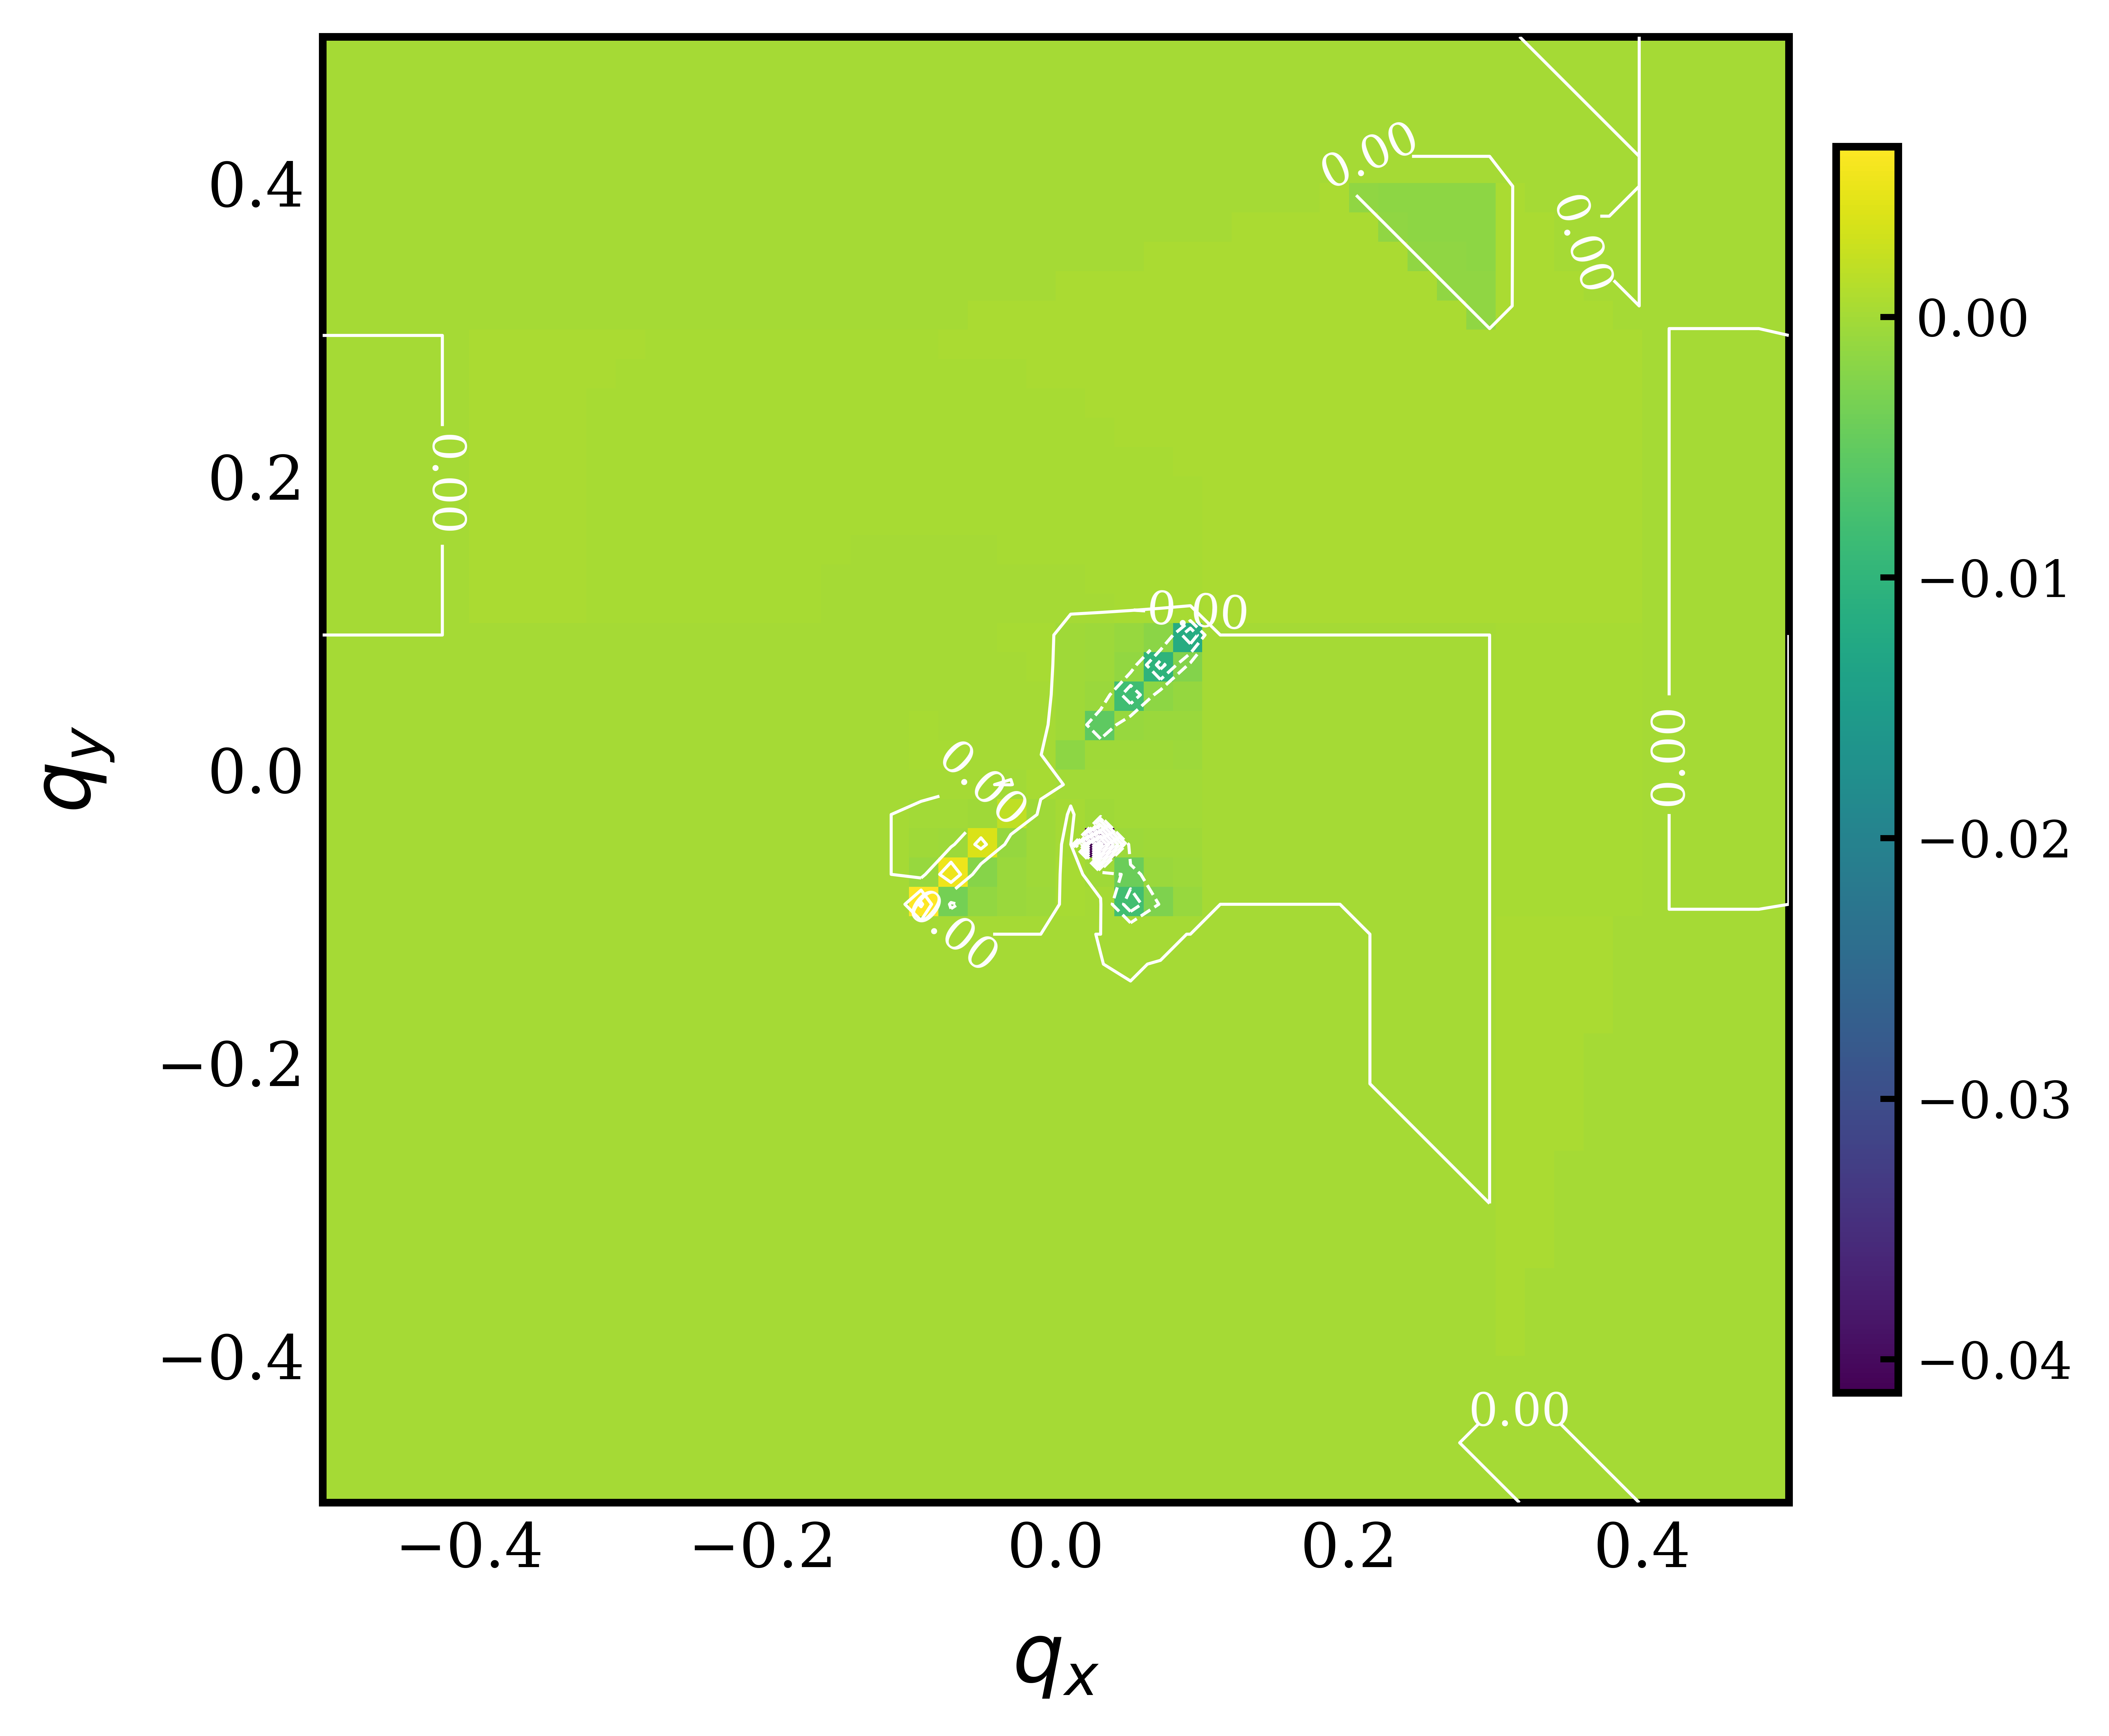

The data file committed next to this chart (first rows):
, -0.5, -0.47959183673469385, -0.45918367346938777, -0.4387755102040816, -0.41836734693877553, -0.3979591836734694, -0.37755102040816324, -0.35714285714285715, -0.33673469387755106, -0.3163265306122449, -0.29591836734693877, -0.2755102040816327, -0.25510204081632654, -0.23469387755102045, -0.2142857142857143, -0.1938775510204082, -0.17346938775510207, -0.15306122448979592, -0.13265306122448983, -0.11224489795918369, -0.0918367346938776, -0.07142857142857145, -0.05102040816326536
-0.5, 1.0687551371635685e-15, 1.068755137163562e-15, 1.0687551371635549e-15, 8.012874505956922e-16, 8.01287450595688e-16, 8.012874505829963e-16, 8.012874505828188e-16, 8.012874505888864e-16, 8.012874505824455e-16, 8.01287450588681e-16, 8.012874505820471e-16, 8.012874505818383e-16, 8.012874505816228e-16, 8.01287450581401e-16, 8.012874505811727e-16, 8.012874505809383e-16, 8.012874505806982e-16, 8.012874505804525e-16, 8.012874505802021e-16, 8.012874505799474e-16, 1.2166597040560287e-18, 1.2166597040556106e-18, 1.216659704055191e-18
-0.4796, 1.068755137163562e-15, 1.0687551371635545e-15, 1.068755137163547e-15, 8.012874505956879e-16, 8.012874505956835e-16, 8.012874505828041e-16, 8.012874505826165e-16, 8.012874505824219e-16, 8.012874505822207e-16, 8.012874505820123e-16, 8.012874505817968e-16, 8.012874505815737e-16, 8.012874505813437e-16, 8.01287450581106e-16, 8.012874505808611e-16, 8.012874505806093e-16, 8.012874505803506e-16, 8.012874505800855e-16, 8.012874505798148e-16, 8.01287450579539e-16, 8.012874505792593e-16, 8.012874505789766e-16, 8.012874505786921e-16
-0.4592, 1.0687551371635549e-15, 1.068755137163547e-15, 1.0687551371635391e-15, 8.012874505956835e-16, 8.012874505827954e-16, 8.012874505826037e-16, 8.012874505824052e-16, 8.012874505821988e-16, 8.012874505819849e-16, 8.01287450581763e-16, 8.012874505815332e-16, 8.01287450581295e-16, 8.012874505810484e-16, 8.012874505807934e-16, 8.0128745058053025e-16, 8.012874505802589e-16, 8.012874505799797e-16, 8.012874505796931e-16, 8.012874505793996e-16, 8.012874505791001e-16, 8.012874505787956e-16, 8.012874505784876e-16, 8.012874505781777e-16
-0.4388, 1.0687551371635472e-15, 1.0687551371635391e-15, 1.0687551371635308e-15, 1.0687551371451993e-15, 8.012874505825975e-16, 8.012874505823948e-16, 8.012874505821841e-16, 8.012874505819651e-16, 8.012874505817377e-16, 8.012874505815012e-16, 8.012874505812557e-16, 8.012874505810004e-16, 8.012874505807361e-16, 8.01287450580462e-16, 8.012874505801785e-16, 8.012874505798854e-16, 8.012874505795831e-16, 8.012874505792721e-16, 8.012874505789531e-16, 8.012874505786268e-16, 8.012874505782945e-16, 8.01287450577958e-16, 8.012874505776187e-16
-0.4184, 1.0687551371635393e-15, 1.0687551371635312e-15, 1.0687551371452034e-15, 1.0687551371449315e-15, 8.012874505823914e-16, 8.012874505821768e-16, 8.012874505819535e-16, 8.012874505817207e-16, 8.012874505814781e-16, 8.012874505812256e-16, 8.012874505809627e-16, 8.012874505806894e-16, 8.012874505804053e-16, 8.012874505801101e-16, 8.012874505798036e-16, 8.012874505794864e-16, 8.012874505791582e-16, 8.012874505788199e-16, 8.012874505784719e-16, 8.012874505781153e-16, 8.012874505777512e-16, 8.012874505773817e-16, 8.012874505770089e-16
-0.398, 1.068755133176928e-15, 1.0687551331205605e-15, 1.0687551371449403e-15, 1.068755137144653e-15, 8.012874505821768e-16, 8.012874505819493e-16, 8.012874505817122e-16, 8.012874505814644e-16, 8.012874505812057e-16, 8.012874505809355e-16, 8.012874505806541e-16, 8.0128745058036025e-16, 8.012874505800542e-16, 8.012874505797355e-16, 8.012874505794039e-16, 8.012874505790593e-16, 8.012874505787023e-16, 8.012874505783329e-16, 8.012874505779519e-16, 8.012874505775605e-16, 8.012874505771602e-16, 8.012874505767529e-16, 8.012874505763411e-16
-0.3776, 1.0687551331248754e-15, 1.0687551330655087e-15, 1.0687551371446672e-15, 1.0687551371443635e-15, 8.012874505819535e-16, 8.012874505817122e-16, 8.012874505814597e-16, 8.012874505811957e-16, 8.012874505809191e-16, 8.012874505806302e-16, 8.012874505803279e-16, 8.012874505800118e-16, 8.012874505796814e-16, 8.012874505793364e-16, 8.012874505789766e-16, 8.012874505786014e-16, 8.012874505782114e-16, 8.012874505778069e-16, 8.012874505773885e-16, 8.012874505769573e-16, 8.0128745057651485e-16, 8.012874505760636e-16, 8.012874505756068e-16
-0.3571, 1.0687551330710465e-15, 1.0687551330084845e-15, 1.0687551371443838e-15, 1.0687551371440625e-15, 1.0687551371437265e-15, 8.012874505814644e-16, 8.012874505811957e-16, 8.012874505809138e-16, 8.012874505806182e-16, 8.012874505803083e-16, 8.012874505799833e-16, 8.012874505796424e-16, 8.01287450579285e-16, 8.012874505789108e-16, 8.012874505785191e-16, 8.012874505781094e-16, 8.012874505776823e-16, 8.012874505772375e-16, 8.012874505767761e-16, 8.012874505762987e-16, 8.012874505758078e-16, 8.012874505753057e-16, 8.01287450574796e-16
-0.3367, 1.0687551330153996e-15, 1.068755132949434e-15, 1.0687551328802889e-15, 1.06875513714375e-15, 1.0687551371433936e-15, 8.012874505812057e-16, 8.012874505809191e-16, 8.012874505806182e-16, 8.012874505803019e-16, 8.012874505799691e-16, 8.012874505796188e-16, 8.012874505792506e-16, 8.012874505788632e-16, 8.012874505784561e-16, 8.012874505780285e-16, 8.0128745057758e-16, 8.012874505771103e-16, 8.012874505766195e-16, 8.012874505761081e-16, 8.012874505755776e-16, 8.012874505750297e-16, 8.012874505744677e-16, 8.012874505738955e-16
-0.3163, 1.068755132957899e-15, 1.0687551328883106e-15, 1.0687551328152248e-15, 1.0687551371434251e-15, 1.0687551371430465e-15, 8.012874505809355e-16, 8.012874505806302e-16, 8.012874505803083e-16, 8.012874505799691e-16, 8.01287450579611e-16, 8.012874505792332e-16, 8.012874505788345e-16, 8.012874505784137e-16, 8.012874505779698e-16, 8.012874505775018e-16, 8.012874505770089e-16, 8.012874505764905e-16, 8.012874505759467e-16, 8.012874505753776e-16, 8.012874505747847e-16, 8.012874505741698e-16, 8.012874505735366e-16, 8.012874505728901e-16
-0.2959, 1.7571980559123127e-15, 1.7571980558016306e-15, 1.757198055685145e-15, 1.7571980625478975e-15, 1.757198062547284e-15, 8.000707909390063e-16, 8.000707909386807e-16, 8.000707909383368e-16, 8.000707909379729e-16, 8.000707909375878e-16, 8.000707909371801e-16, 8.000707909367483e-16, 8.00070790936291e-16, 8.000707909358064e-16, 8.000707909352936e-16, 8.000707909347509e-16, 8.000707909341776e-16, 8.000707909335732e-16, 8.000707909329376e-16, 8.000707909322725e-16, 8.000707909315794e-16, 8.000707909308624e-16, 8.000707909301275e-16
-0.2755, 1.7571980558199643e-15, 1.7571980557031082e-15, 1.7571980555798627e-15, 1.757198062547363e-15, 1.7571980625467112e-15, 8.000707909387133e-16, 8.000707909383653e-16, 8.000707909379963e-16, 8.000707909376052e-16, 8.000707909371897e-16, 8.000707909367483e-16, 8.0007079093627895e-16, 8.000707909357797e-16, 8.000707909352488e-16, 8.00070790934684e-16, 8.000707909340833e-16, 8.000707909334457e-16, 8.000707909327696e-16, 8.000707909320553e-16, 8.000707909313028e-16, 8.000707909305148e-16, 8.000707909296952e-16, 8.000707909288511e-16
-0.2551, 1.7571980557247517e-15, 1.7571980556013408e-15, 1.757198055470895e-15, 1.7571980553328498e-15, 1.7571980625461152e-15, 8.000707909384076e-16, 8.0007079093803525e-16, 8.000707909376396e-16, 8.000707909372185e-16, 8.000707909367697e-16, 8.00070790936291e-16, 8.000707909357797e-16, 8.000707909352337e-16, 8.0007079093465e-16, 8.000707909340259e-16, 8.000707909333588e-16, 8.000707909326463e-16, 8.000707909318867e-16, 8.000707909310785e-16, 8.000707909302219e-16, 8.000707909293188e-16, 8.000707909283739e-16, 8.000707909273955e-16
-0.2347, 1.7571980556266948e-15, 1.7571980554963351e-15, 1.7571980553582294e-15, 1.7571980552117198e-15, 1.7571980625454964e-15, 8.000707909380892e-16, 8.000707909376908e-16, 8.000707909372658e-16, 8.00070790936812e-16, 8.000707909363265e-16, 8.000707909358064e-16, 8.000707909352488e-16, 8.0007079093465e-16, 8.000707909340066e-16, 8.000707909333149e-16, 8.000707909325711e-16, 8.000707909317714e-16, 8.000707909309131e-16, 8.000707909299931e-16, 8.000707909290106e-16, 8.000707909279672e-16, 8.000707909268672e-16, 8.000707909257206e-16
-0.2143, 1.7571980555258407e-15, 1.7571980553881294e-15, 1.7571980552418906e-15, 1.7571980550863596e-15, 1.7571980625448546e-15, 8.000707909377581e-16, 8.000707909373316e-16, 8.000707909368748e-16, 8.000707909363851e-16, 8.000707909358592e-16, 8.000707909352936e-16, 8.00070790934684e-16, 8.000707909340259e-16, 8.000707909333149e-16, 8.000707909325456e-16, 8.00070790931713e-16, 8.0007079093081165e-16, 8.000707909298359e-16, 8.000707909287818e-16, 8.000707909276461e-16, 8.000707909264289e-16, 8.000707909251344e-16, 8.000707909237735e-16
-0.1939, 1.7571980554222721e-15, 1.7571980552768004e-15, 1.7571980551219484e-15, 1.7571980549568239e-15, 1.7571980625441892e-15, 8.000707909374142e-16, 8.000707909369573e-16, 8.000707909364661e-16, 8.000707909359374e-16, 8.000707909353673e-16, 8.000707909347509e-16, 8.000707909340833e-16, 8.000707909333588e-16, 8.000707909325711e-16, 8.00070790931713e-16, 8.2533192429907e-16, 8.00070790929756e-16, 8.000707909286405e-16, 8.000707909274239e-16, 8.000707909260997e-16, 8.000707909246651e-16, 8.000707909231224e-16, 8.000707909214836e-16
-0.1735, 1.7571980553161192e-15, 1.7571980551624787e-15, 1.7571980549985264e-15, 1.7571980548232287e-15, 1.7571980546354293e-15, 8.000707909370577e-16, 8.000707909365678e-16, 8.000707909360395e-16, 8.000707909354684e-16, 8.000707909348498e-16, 8.000707909341776e-16, 8.000707909334457e-16, 8.000707909326463e-16, 8.000707909317714e-16, 8.0007079093081165e-16, 9.368546064555596e-16, 9.224101227775857e-16, 8.000707909273101e-16, 8.000707909258954e-16, 8.000707909243365e-16, 8.000707909226257e-16, 8.000707909207614e-16, 8.000707909187543e-16
-0.1531, 1.757198055207557e-15, 1.7571980550453483e-15, 1.7571980548718152e-15, 1.7571980546857683e-15, 1.75719805448586e-15, 8.00070790936689e-16, 8.00070790936164e-16, 8.000707909355957e-16, 8.000707909349784e-16, 8.000707909343067e-16, 8.000707909335732e-16, 8.000707909327696e-16, 8.000707909318867e-16, 8.000707909309131e-16, 8.000707909298359e-16, 1.0728416510943601e-15, 1.0633669888746318e-15, 1.0453663395709332e-15, 8.000707909241673e-16, 8.000707909223138e-16, 8.000707909202475e-16, 8.000707909179576e-16, 8.000707909154501e-16
-0.1327, 1.757198055096819e-15, 1.7571980549256601e-15, 1.7571980547420837e-15, 1.75719805454473e-15, 1.7571980543320295e-15, 8.000707909363088e-16, 8.000707909357462e-16, 8.000707909351348e-16, 8.000707909344681e-16, 8.000707909337389e-16, 8.000707909329376e-16, 8.000707909320553e-16, 8.000707909310785e-16, 8.000707909299931e-16, 8.000707909287818e-16, 1.241028342509511e-15, 1.2396286672599248e-15, 1.2291652871607416e-15, 1.2061370324131818e-15, 8.000707909199798e-16, 8.000707909174483e-16, 8.000707909145835e-16, 6.24084212761693e-26
-0.1122, 1.757198054984208e-15, 1.7571980548037468e-15, 1.7571980546097012e-15, 1.7571980544005128e-15, 1.7571980541743713e-15, 8.00070790935918e-16, 8.000707909353158e-16, 8.000707909346584e-16, 8.000707909339385e-16, 8.000707909331467e-16, 8.000707909322725e-16, 8.000707909313028e-16, 8.000707909302219e-16, 8.000707909290106e-16, 8.000707909276461e-16, 1.4524709496568447e-15, 1.4640831229029712e-15, 1.4665991108601045e-15, 1.455770930078671e-15, 1.425331278334669e-15, 8.000707909141247e-16, 6.240842127610819e-26, 6.240842127582522e-26
-0.09184, 6.52875716914454e-23, 6.528757168223791e-23, 6.528757167231238e-23, 6.528757166158277e-23, 6.528757164994842e-23, 6.528757082627675e-23, 6.528757078759503e-23, 6.528757074520624e-23, 6.528757069856334e-23, 6.528757064700915e-23, 6.528757058974828e-23, 6.528757052581021e-23, 6.528757045400096e-23, 6.528757037283866e-23, 6.528757028046781e-23, 2.396327319641039e-23, 2.4417577254319546e-23, 2.4761458129546313e-23, 2.4925783570186088e-23, 2.4802589090736673e-23, 0.006533, -0.003515, -0.001255
-0.07143, 6.52875716858678e-23, 6.528757167618295e-23, 6.528757166571708e-23, 6.528757165437273e-23, 6.528757164203523e-23, 6.528757080185729e-23, 6.528757076055223e-23, 6.528757071510412e-23, 6.528757066486597e-23, 6.528757060905116e-23, 6.528757054669425e-23, 6.528757047659846e-23, 6.528757039726408e-23, 6.52875703067894e-23, 6.528757020273205e-23, 2.8901043783800625e-23, 2.9836574264970055e-23, 3.071499868800581e-23, 3.146325791364446e-23, 3.1956419035478343e-23, -0.0009045, 0.005396, -0.0021
-0.05102, 6.528757168026725e-23, 6.528757167009712e-23, 6.528757165908071e-23, 6.528757164710834e-23, 6.528757163405074e-23, 6.528757077717571e-23, 6.528757073316486e-23, 6.528757068454766e-23, 6.528757063056676e-23, 6.52875705702907e-23, 6.528757050256131e-23, 6.528757042592132e-23, 6.528757033851223e-23, 6.528757023792882e-23, 6.528757012100612e-23, 3.5550459353357554e-23, 3.729729579067448e-23, 3.9125005978689454e-23, 4.0981336939994765e-23, 4.275391403257319e-23, -0.0002274, -0.0005064, 0.003909
-0.03061, 6.528757167467573e-23, 6.52875716640174e-23, 6.528757165244635e-23, 6.528757163984027e-23, 6.528757162605424e-23, 6.528757075242847e-23, 6.528757070566706e-23, 6.52875706538179e-23, 6.528757059600542e-23, 6.528757053114156e-23, 6.528757045785745e-23, 6.528757037440705e-23, 6.528757027852823e-23, 6.528757016723816e-23, 6.528757003652358e-23, 4.480634958039106e-23, 4.7973028408679534e-23, 5.155839661190266e-23, 5.561594456858719e-23, 6.017309218178106e-23, -3.6827397112311206e-05, -8.262515232311876e-05, -0.0001999
-0.0102, 6.528757166913034e-23, 6.528757165798714e-23, 6.528757164586486e-23, 6.528757163262851e-23, 6.528757161811734e-23, 6.528757072785613e-23, 6.528757067834971e-23, 6.528757062326984e-23, 6.528757056161949e-23, 6.528757049214888e-23, 6.528757041326996e-23, 6.528757032293368e-23, 6.528757021844981e-23, 6.528757009621492e-23, 6.528756995128947e-23, 5.82354530250353e-23, 6.401972636810946e-23, 7.106535750521417e-23, 7.982699551251985e-23, 9.099954167013752e-23, 4.6786681139991356e-05, 3.172509794981636e-05, 1.2961495746862208e-05
0.0102, 6.528757166367356e-23, 6.528757165205629e-23, 6.528757163939533e-23, 6.528757162554345e-23, 6.528757161032455e-23, 6.528757070374537e-23, 6.528757065156366e-23, 6.528757059333729e-23, 6.528757052795183e-23, 6.528757045400096e-23, 6.528757036968448e-23, 6.528757027265999e-23, 6.52875701598223e-23, 6.528757002696562e-23, 6.528756986824913e-23, 6.845253190568632e-23, 7.129002543313014e-23, 8.02180738171865e-23, 9.170006344349189e-23, 1.0701309828264615e-22, 0.0002487, 0.0001984, 0.0001404
0.03061, 6.528757165835312e-23, 6.528757164628115e-23, 6.528757163310477e-23, 6.52875716186655e-23, 6.528757160277301e-23, 6.528757068042884e-23, 6.528757062571941e-23, 6.528757056453293e-23, 6.528757049565095e-23, 6.528757041753033e-23, 6.528757032818774e-23, 6.52875702250317e-23, 6.52875701046116e-23, 6.528756996223265e-23, 6.528756979134535e-23, 8.873685046028396e-23, 6.883477121019245e-23, 7.170448881934355e-23, 8.07431451747207e-23, 9.238668308564142e-23, 0.0001847, 0.0001405, 9.729933616209547e-05
0.05102, 6.528757165322161e-23, 6.52875716407241e-23, 6.528757162706773e-23, 6.528757161208438e-23, 6.52875715955721e-23, 6.528757065828128e-23, 6.528757060128196e-23, 6.528757053744072e-23, 6.528757046546046e-23, 6.528757038369832e-23, 6.528757029004422e-23, 6.528757018174513e-23, 6.528757005514557e-23, 6.528756990529575e-23, 6.528756972534383e-23, 1.234304815837243e-22, 8.937774605407988e-23, 6.922130035224431e-23, 7.212379338035037e-23, 8.12751255119525e-23, 0.0001549, 0.0001234, 0.0001004
0.07143, 6.528757164833585e-23, 6.528757163545269e-23, 6.528757162136497e-23, 6.528757160589762e-23, 6.528757158884037e-23, 6.528757063771127e-23, 6.528757057875912e-23, 6.528757051269935e-23, 6.528757043819415e-23, 6.528757035355728e-23, 6.528757025663718e-23, 6.528757014465201e-23, 6.528757001395447e-23, 6.528756985969246e-23, 6.528756967531782e-23, 1.9288934978431493e-22, 1.2464851200791937e-22, 9.002792839976821e-23, 6.961219195181278e-23, 7.254802443616261e-23, 0.0001474, 0.0001295, 0.0001246
0.09184, 6.528757164375595e-23, 6.528757163053823e-23, 6.528757161608183e-23, 6.528757160020802e-23, 6.52875715827028e-23, 6.52875706191481e-23, 6.52875705586826e-23, 6.528757049097447e-23, 6.528757041469497e-23, 6.528757032818774e-23, 6.528757022936975e-23, 6.528757011559914e-23, 6.52875699835015e-23, 6.52875698287474e-23, 6.528756964578913e-23, 3.7715202019972377e-22, 1.9571845532798832e-22, 1.2589035808628353e-22, 9.068760018722868e-23, 7.000752040770891e-23, 0.000154, 0.0001484, 0.0001574
0.1122, -5.678640193845012e-18, -5.678640193845011e-18, -5.678640193845009e-18, -5.678640193845008e-18, -5.6786401938450065e-18, 0.0004367, 0.0004178, 0.0003981, 0.0003776, 0.0003562, 0.0003341, 0.0003112, 0.0002877, 0.0002637, 0.0002394, 0.0002151, 0.0001913, 0.0001686, 0.0001479, 0.0001303, 0.0001226, 0.0001141, 0.0001123
0.1327, -5.678640193845011e-18, -5.67864019384501e-18, -5.678640193845008e-18, -5.6786401938450065e-18, -5.6786401938450065e-18, 0.0004325, 0.0004138, 0.0003943, 0.0003741, 0.0003532, 0.0003317, 0.0003096, 0.0002871, 0.0002644, 0.0002417, 0.0002195, 0.0001982, 0.0001786, 0.0001616, 0.0001479, 0.0001462, 0.0001417, 0.0001432
0.1531, -5.678640193845011e-18, -5.67864019384501e-18, -5.678640193845008e-18, -5.6786401938450065e-18, -5.678640193845005e-18, 0.0004294, 0.0004109, 0.0003919, 0.0003722, 0.0003519, 0.0003312, 0.0003102, 0.0002889, 0.0002678, 0.0002471, 0.0002272, 0.0002087, 0.0001923, 0.0001786, 0.0001686, 0.0001726, 0.0001713, 0.0001752
0.1735, -5.678640193845011e-18, -5.67864019384501e-18, -5.678640193845008e-18, -5.6786401938450065e-18, -5.678640193845005e-18, 0.0004274, 0.0004094, 0.0003908, 0.0003718, 0.0003524, 0.0003327, 0.0003129, 0.0002931, 0.0002738, 0.0002552, 0.0002378, 0.0002221, 0.0002087, 0.0001982, 0.0001913, 0.0002007, 0.0002018, 0.0002074
0.1939, -5.678640193845011e-18, -5.678640193845009e-18, -5.678640193845008e-18, -5.6786401938450065e-18, -5.678640193845005e-18, 0.0004265, 0.000409, 0.0003912, 0.000373, 0.0003545, 0.000336, 0.0003176, 0.0002996, 0.0002821, 0.0002657, 0.0002508, 0.0002378, 0.0002272, 0.0002195, 0.0002151, 0.0002295, 0.0002325, 0.0002394
0.2143, -5.678640193845011e-18, -5.678640193845009e-18, -5.678640193845008e-18, -5.6786401938450065e-18, -5.678640193845005e-18, 0.0004268, 0.00041, 0.0003929, 0.0003757, 0.0003584, 0.0003412, 0.0003243, 0.000308, 0.0002925, 0.0002783, 0.0002657, 0.0002552, 0.0002471, 0.0002417, 0.0002394, 0.0002587, 0.000263, 0.0002707
0.2347, -5.678640193845011e-18, -5.678640193845009e-18, -5.678640193845008e-18, -5.6786401938450065e-18, -5.678640193845005e-18, 0.0004282, 0.0004122, 0.0003961, 0.0003799, 0.0003638, 0.000348, 0.0003327, 0.0003181, 0.0003047, 0.0002925, 0.0002821, 0.0002738, 0.0002678, 0.0002644, 0.0002637, 0.0002875, 0.0002929, 0.0003011
0.2551, -5.678640193845011e-18, -5.678640193845009e-18, -5.678640193845008e-18, -5.6786401938450065e-18, -5.678640193845005e-18, 0.0004308, 0.0004157, 0.0004005, 0.0003854, 0.0003706, 0.0003562, 0.0003425, 0.0003298, 0.0003181, 0.000308, 0.0002996, 0.0002931, 0.0002889, 0.0002871, 0.0002877, 0.0003159, 0.000322, 0.0003305
0.2755, -5.678640193845011e-18, -5.678640193845009e-18, -5.678640193845008e-18, -5.6786401938450065e-18, -5.678640193845005e-18, 0.0004345, 0.0004203, 0.0004061, 0.0003922, 0.0003787, 0.0003658, 0.0003537, 0.0003425, 0.0003327, 0.0003243, 0.0003176, 0.0003129, 0.0003102, 0.0003096, 0.0003112, 0.0003436, 0.0003502, 0.0003589
0.2959, -5.678640193845011e-18, -5.678640193845009e-18, -5.678640193845008e-18, -5.6786401938450065e-18, -5.6786401938450065e-18, 0.0004392, 0.0004259, 0.0004128, 0.0004001, 0.0003879, 0.0003764, 0.0003658, 0.0003562, 0.000348, 0.0003412, 0.000336, 0.0003327, 0.0003312, 0.0003317, 0.0003341, 0.0003705, 0.0003774, 0.0003862
0.3163, 4.165240465279088e-16, 4.165240465279053e-16, 4.165240465279015e-16, 4.1652404652789767e-16, 4.1652404652789363e-16, 4.175379296075103e-16, 4.175379296073365e-16, 4.1753792960715985e-16, 4.1753792960698255e-16, 4.1753792960680747e-16, 4.17537929606638e-16, 4.1753792960647827e-16, 4.175379296063328e-16, 4.175379296062066e-16, 4.175379296061042e-16, 4.175379296060303e-16, 4.1753792960598794e-16, 4.1753792960597946e-16, 4.1753792960600495e-16, 4.175379296060635e-16, 1.0138830860436055e-18, 1.0138830860439462e-18, 0.0004186
0.3367, 4.1652404652790956e-16, 4.1652404652790625e-16, 4.165240465279028e-16, 4.1652404652789915e-16, 4.1774070622983497e-16, 4.175379296075991e-16, 4.1753792960744305e-16, 4.1753792960728675e-16, 4.1753792960713224e-16, 4.1753792960698255e-16, 4.175379296068406e-16, 4.175379296067101e-16, 4.1753792960659473e-16, 4.175379296064982e-16, 4.175379296064242e-16, 4.1753792960637557e-16, 4.175379296063543e-16, 4.1753792960636147e-16, 4.1753792960639657e-16, 4.1753792960645815e-16, 1.0138830860447676e-18, 1.0138830860450832e-18, 1.0138830860454494e-18
0.3571, 4.165240465279107e-16, 4.1652404652790744e-16, 4.1652404652790423e-16, 4.1774070622984034e-16, 4.1774070622983704e-16, 4.175379296076961e-16, 4.1753792960755704e-16, 4.175379296074199e-16, 4.1753792960728675e-16, 4.1753792960715985e-16, 4.1753792960704206e-16, 4.1753792960693655e-16, 4.175379296068461e-16, 4.1753792960677365e-16, 4.1753792960672183e-16, 4.1753792960669235e-16, 4.1753792960668643e-16, 4.1753792960670413e-16, 4.1753792960674505e-16, 4.1753792960680747e-16, 1.013883086045792e-18, 1.0138830860460838e-18, 1.0138830860464162e-18
0.3776, 4.1652404652791173e-16, 4.1652404652790877e-16, 4.1652404652790576e-16, 4.177407062298423e-16, 4.1774070622983926e-16, 4.1753792960779917e-16, 4.1753792960767655e-16, 4.1753792960755704e-16, 4.1753792960744305e-16, 4.175379296073365e-16, 4.1753792960723967e-16, 4.175379296071552e-16, 4.1753792960708535e-16, 4.175379296070322e-16, 4.1753792960699764e-16, 4.1753792960698255e-16, 4.175379296069875e-16, 4.1753792960701253e-16, 4.175379296070566e-16, 4.175379296071184e-16, 1.0138830860467016e-18, 1.0138830860469712e-18, 1.0138830860472734e-18
0.398, 4.1652404652791296e-16, 4.165240465279103e-16, 4.177407062298471e-16, 4.1774070622984434e-16, 4.177407062298415e-16, 4.175379296079068e-16, 4.1753792960779917e-16, 4.175379296076961e-16, 4.175379296075991e-16, 4.175379296075103e-16, 4.1753792960743146e-16, 4.175379296073648e-16, 4.175379296073118e-16, 4.17537929607274e-16, 4.175379296072526e-16, 4.1753792960724835e-16, 4.1753792960726126e-16, 4.1753792960729085e-16, 4.175379296073365e-16, 4.175379296073965e-16, 1.0138830860475138e-18, 1.0138830860477632e-18, 1.0138830860480393e-18
0.4184, 6.852083927977647e-16, 6.852083927977575e-16, 4.177407062298489e-16, 4.1774070622984636e-16, 4.17740706229844e-16, 4.175379296080171e-16, 4.175379296079235e-16, 4.1753792960783506e-16, 4.1753792960775317e-16, 4.175379296076798e-16, 4.175379296076162e-16, 4.175379296075641e-16, 4.175379296075249e-16, 4.1753792960749925e-16, 4.1753792960748816e-16, 4.175379296074919e-16, 4.175379296075103e-16, 4.1753792960754284e-16, 4.1753792960758874e-16, 4.175379296076466e-16, 1.013883086048243e-18, 1.0138830860484738e-18, 1.013883086048727e-18
0.4388, 6.85208392797769e-16, 6.852083927977624e-16, 4.177407062298509e-16, 4.1774070622984863e-16, 4.1774070622984636e-16, 4.1753792960812896e-16, 4.175379296080478e-16, 4.175379296079724e-16, 4.17537929607904e-16, 4.175379296078438e-16, 4.175379296077931e-16, 4.1753792960775317e-16, 4.1753792960772487e-16, 4.1753792960770894e-16, 4.1753792960770574e-16, 4.1753792960771535e-16, 4.1753792960773754e-16, 4.175379296077717e-16, 4.1753792960781716e-16, 4.175379296078727e-16, 1.0138830860489012e-18, 1.0138830860491154e-18, 1.013883086049348e-18
0.4592, 6.852083927977735e-16, 6.852083927977674e-16, 4.177407062298529e-16, 4.177407062298509e-16, 4.177407062298489e-16, 4.1753792960824103e-16, 4.175379296081712e-16, 4.175379296081073e-16, 4.1753792960805037e-16, 4.175379296080015e-16, 4.175379296079616e-16, 4.1753792960793175e-16, 4.1753792960791227e-16, 4.17537929607904e-16, 4.175379296079068e-16, 4.175379296079207e-16, 4.175379296079454e-16, 4.1753792960798046e-16, 4.175379296080249e-16, 4.17537929608078e-16, 1.0138830860494982e-18, 1.013883086049697e-18, 1.0138830860499115e-18
0.4796, 6.852083927977785e-16, 6.852083927977728e-16, 6.852083927977674e-16, 4.1774070622985316e-16, 4.1774070622985144e-16, 4.175379296083522e-16, 4.1753792960829255e-16, 4.1753792960823876e-16, 4.175379296081918e-16, 4.175379296081526e-16, 4.175379296081218e-16, 4.1753792960809997e-16, 4.175379296080878e-16, 4.1753792960808523e-16, 4.175379296080926e-16, 4.1753792960810973e-16, 4.175379296081361e-16, 4.175379296081712e-16, 4.1753792960821436e-16, 4.175379296082648e-16, 1.013883086050042e-18, 1.013883086050227e-18, 1.0138830860504252e-18
0.5, 6.852083927977831e-16, 6.852083927977785e-16, 6.852083927977735e-16, 4.177407062298555e-16, 4.1774070622985385e-16, 4.1774070622545137e-16, 4.177407062254007e-16, 4.177407062253557e-16, 4.177407062253174e-16, 4.1774070622528625e-16, 4.1774070622526283e-16, 4.177407062252478e-16, 4.177407062252413e-16, 4.177407062252434e-16, 4.1774070622525425e-16, 4.1774070622527353e-16, 4.1774070622530084e-16, 4.177407062253357e-16, 4.1774070622537746e-16, 4.177407062254254e-16, 1.2166597030399963e-18, 1.216659703040175e-18, 1.2166597030403653e-18
